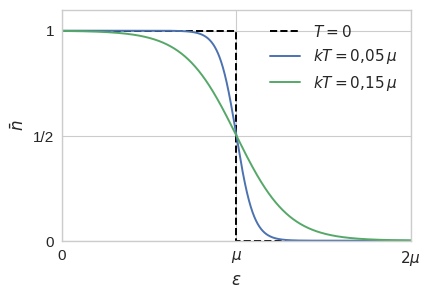

Here is the Python script that generated this plot: (Note: this script raises an exception after producing the figure.)
from numpy import exp, linspace

x = linspace(0, 2, 2001)  # ε/μ
temperatures = [0.05, 0.15]  # kT/μ
n = {t: 1/(exp((x - 1)/t) + 1) for t in temperatures}

import matplotlib.pyplot as plt
%matplotlib inline

styles = ['default', 'seaborn-v0_8-paper', 'seaborn-v0_8-whitegrid', 'seaborn-v0_8-deep']
plt.style.use([s if s in plt.style.available else s.replace('-v0_8', '') for s in styles])
plt.rcParams.update({'axes.labelsize': 12, 'xtick.labelsize': 11, 'ytick.labelsize': 11, 'legend.fontsize': 11})

fig = plt.figure(figsize=(4.5, 3))

ax = fig.add_subplot(111)

ax.plot([0, 1, 1, 2], [1, 1, 0, 0], 'k--', label='$T = 0$')
for t in temperatures:
    ax.plot(x, n[t], label=f'$kT = {t:g}\\,\\mu$'.replace('.', '{,}'))

ax.set_xlim(0, 2)
ax.set_ylim(0, 1.1)
ax.set_xticks([0, 1, 2], ['0', '$\\mu$', '$2\\mu$'])
ax.set_yticks([0, 0.5, 1], ['0', '1/2', '1'])

ax.legend()

plt.xlabel('$\\varepsilon$')
plt.ylabel('$\\bar n$')

plt.savefig('../img/fermi-dirac-distribution.svg', bbox_inches='tight')
#plt.show()
